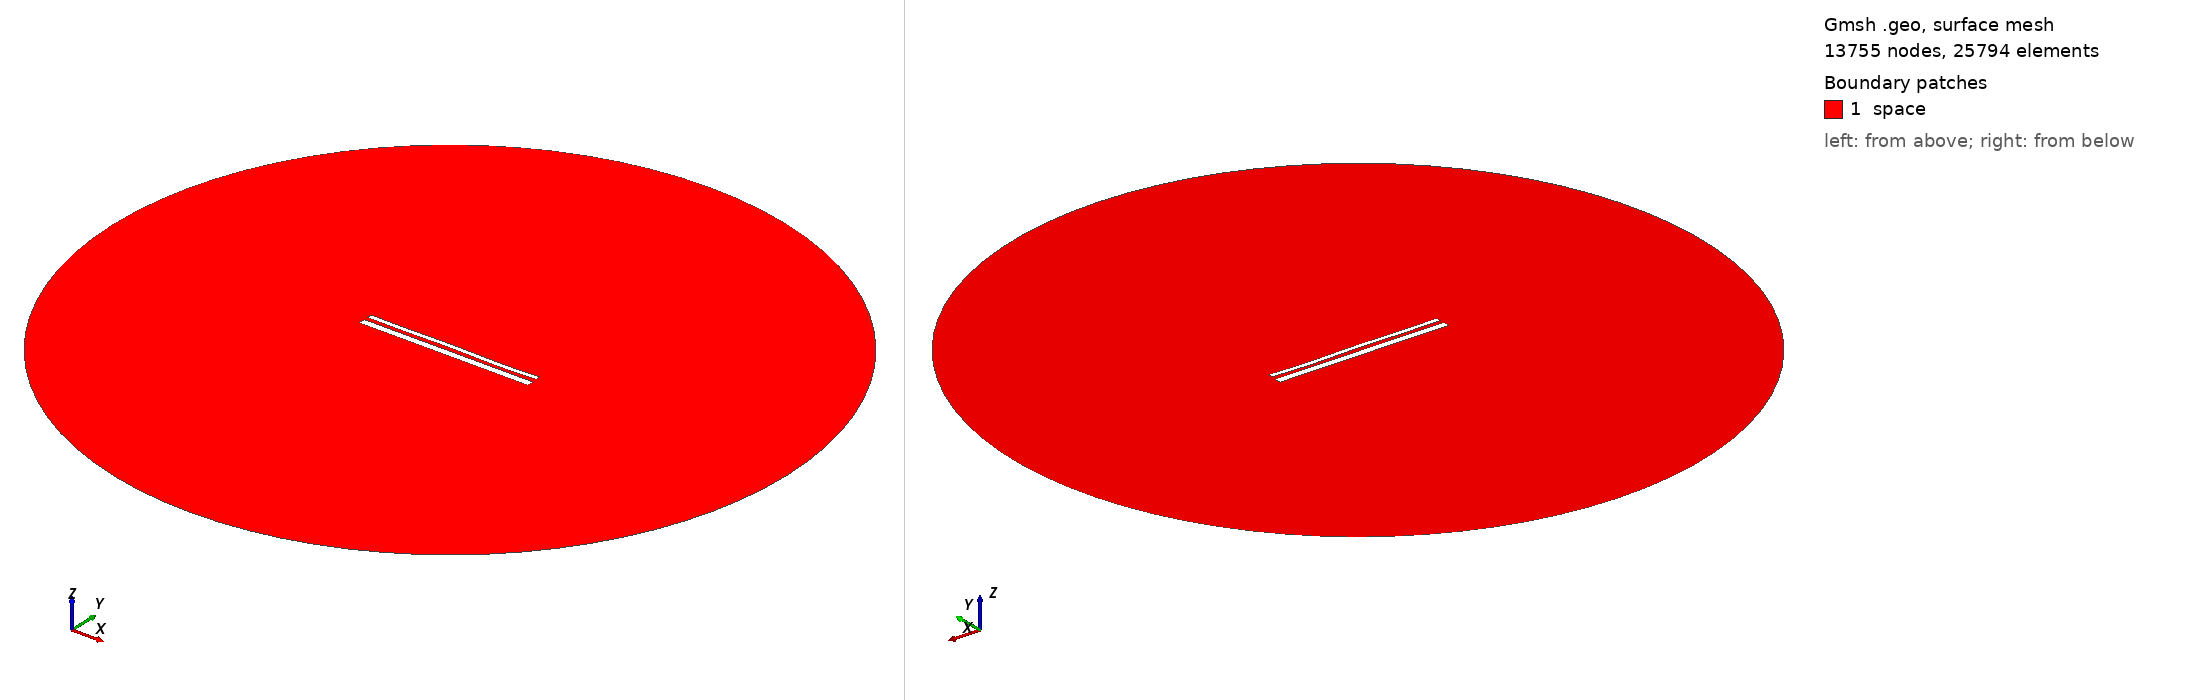

Gmsh geometry script, surface-meshed: 13755 nodes, 25794 surface elements. Boundary patches (legend numbers): 1 space. Left view from above one corner, right view from below the opposite corner. Legend entries are the model's physical surfaces. The drawing asked Gmsh for element sizes between 1% and 20% of the model's largest extent; the script's own settings can give other sizes.

=== 13941.geo (drawn) ===
//---------------------------------------
// Geometry kernel
//---------------------------------------

SetFactory("OpenCASCADE");



//---------------------------------------
// Parameters of the geometry
//---------------------------------------

// Overetch of the upper plate
overetch = 0.5;

// Distance between the plates
distance = 2.0;

// Discretization over the x axis (for the deformation)
nx = 50; 

// Length of the plate
L = 100 - overetch; 

// Number of modes
n = 4; 

// 1st mode coefficient
coeff(1) = -0.075;
beta(1) = 0.596864 * 3.1415926535 / L;

// 2nd mode coefficient
coeff(2) = 0.0;
beta(2) = 1.49418 * 3.1415926535 / L;

// 3rd mode coefficient
coeff(3) = 0.07499999999999998;
beta(3) = 2.50025 * 3.1415926535 / L;

// 4th mode coefficient
coeff(4) = -0.15;
beta(4) = 3.49999 * 3.1415926535 / L;



//---------------------------------------
// Upper plate (deformed rectangle)
//---------------------------------------

// Coordiantes of the upper plate
xmin = -50;
xmax = 50 - overetch;

// Height of the upper plate
yheight = 4 - 2 * overetch;

// Indexes of the points
UpperID[] = {};
LowerID[] = {};
LeftID[] = {};
RightID[] = {};

// Point index
p = 1;

// Horizontal edges
For i In {1:nx}
    x = xmin + (i-1)*(xmax - xmin)/(nx-1);

    y_bottom = distance / 2 + overetch;
    For j In {1:n}
        C = (Cosh(beta(j)*L) + Cos(beta(j)*L)) / (Sinh(beta(j)*L) + Sin(beta(j)*L));
        y_bottom  = y_bottom + coeff(j) * (Cosh(beta(j)*(x+50)) - Cos(beta(j)*(x+50)) - C * (Sinh(beta(j)*(x+50)) - Sin(beta(j)*(x+50))));
    EndFor

    y_top = y_bottom + yheight;

    Point(p) = {x, y_top, 0, 1.0};
    UpperID[i] = p;
    p = p + 1;

    Point(p) = {x, y_bottom, 0, 1.0};
    LowerID[i] = p;
    p = p + 1;
EndFor

// Create point lists
UpperPts[] = {}; LowerPts[] = {};
For i In {1:nx}
  UpperPts[] += {UpperID[i]};
  LowerPts[] += {LowerID[i]};
EndFor

// Build splines
Spline(1) = {UpperPts[]};
Spline(2) = {LowerPts[]};
Line(3) = {LowerPts[nx-1], UpperPts[nx-1]};
Line(4) = {LowerPts[0], UpperPts[0]};

// Build the plane surface
Curve Loop(1) = {2, 3, -1, -4};
Plane Surface(1) = {1};



//---------------------------------------
// Lower plate (rectangle)
//---------------------------------------

// Vertices
Point(1001) = {-50, -1, 0, 1.0};
Point(1002) = { 50, -1, 0, 1.0};
Point(1003) = { 50,  -5, 0, 1.0};
Point(1004) = {-50,  -5, 0, 1.0};

// Edges
Line(5) = {1001, 1002};
Line(6) = {1002, 1003};
Line(7) = {1003, 1004};
Line(8) = {1004, 1001};

// Plane surface
Line Loop(2) = {5, 6, 7, 8};
Plane Surface(2) = {2}; 



//---------------------------------------
// Outer (fictious) boundary
//---------------------------------------

// Points
Point(1005) = {0, 0, 0};       // Center
Point(1006) = {200, 0, 0};     // Start point
Point(1007) = {0, 200, 0};     // 90 degrees
Point(1008) = {-200, 0, 0};    // 180 degrees
Point(1009) = {0, -200, 0};    // 270 degrees

// Circle arcs (each needs start, center, end)
Circle(9) = {1006, 1005, 1007};
Circle(10) = {1007, 1005, 1008};
Circle(11) = {1008, 1005, 1009};
Circle(12) = {1009, 1005, 1006};

// Plane surface for the entire domain
Curve Loop(3) = {9, 10, 11, 12};
Surface(3) = {3};

// Subtract the plates from the whole domain to obtain the actual domain where we want to solve the equations
BooleanDifference{ Surface{3}; Delete; }{ Surface{1}; Surface{2}; Delete; }




//---------------------------------------
// Transfinite Lines/Curves
//---------------------------------------

// Set the number of points on the boundaries
r = 7;

// Plates
Transfinite Curve {1, 2} = 50*r Using Progression 1;
Transfinite Curve {3, 4} = 2*r Using Progression 1;
Transfinite Line {5, 7} = 50*r Using Progression 1;
Transfinite Line {6, 8} = 2*r Using Progression 1;

// Outer boundary
Transfinite Line {9, 10, 11, 12} = 20 Using Progression 1;



//---------------------------------------
// Physical groups
//---------------------------------------                

// Physical curves (boundaries)
Physical Line("force_segment", 10) = {2};
Physical Line("upper_plate", 11) = {1, 3, 4};
Physical Line("lower_plate", 12) = {5, 6, 7, 8};
Physical Line("boundary", 20) = {9, 10, 11, 12};

// Physical Surfaces
Physical Surface("space", 30) = {3};



//---------------------------------------
// 6. Generate the Mesh
//---------------------------------------

// 2D mesh generation
Mesh 2;
